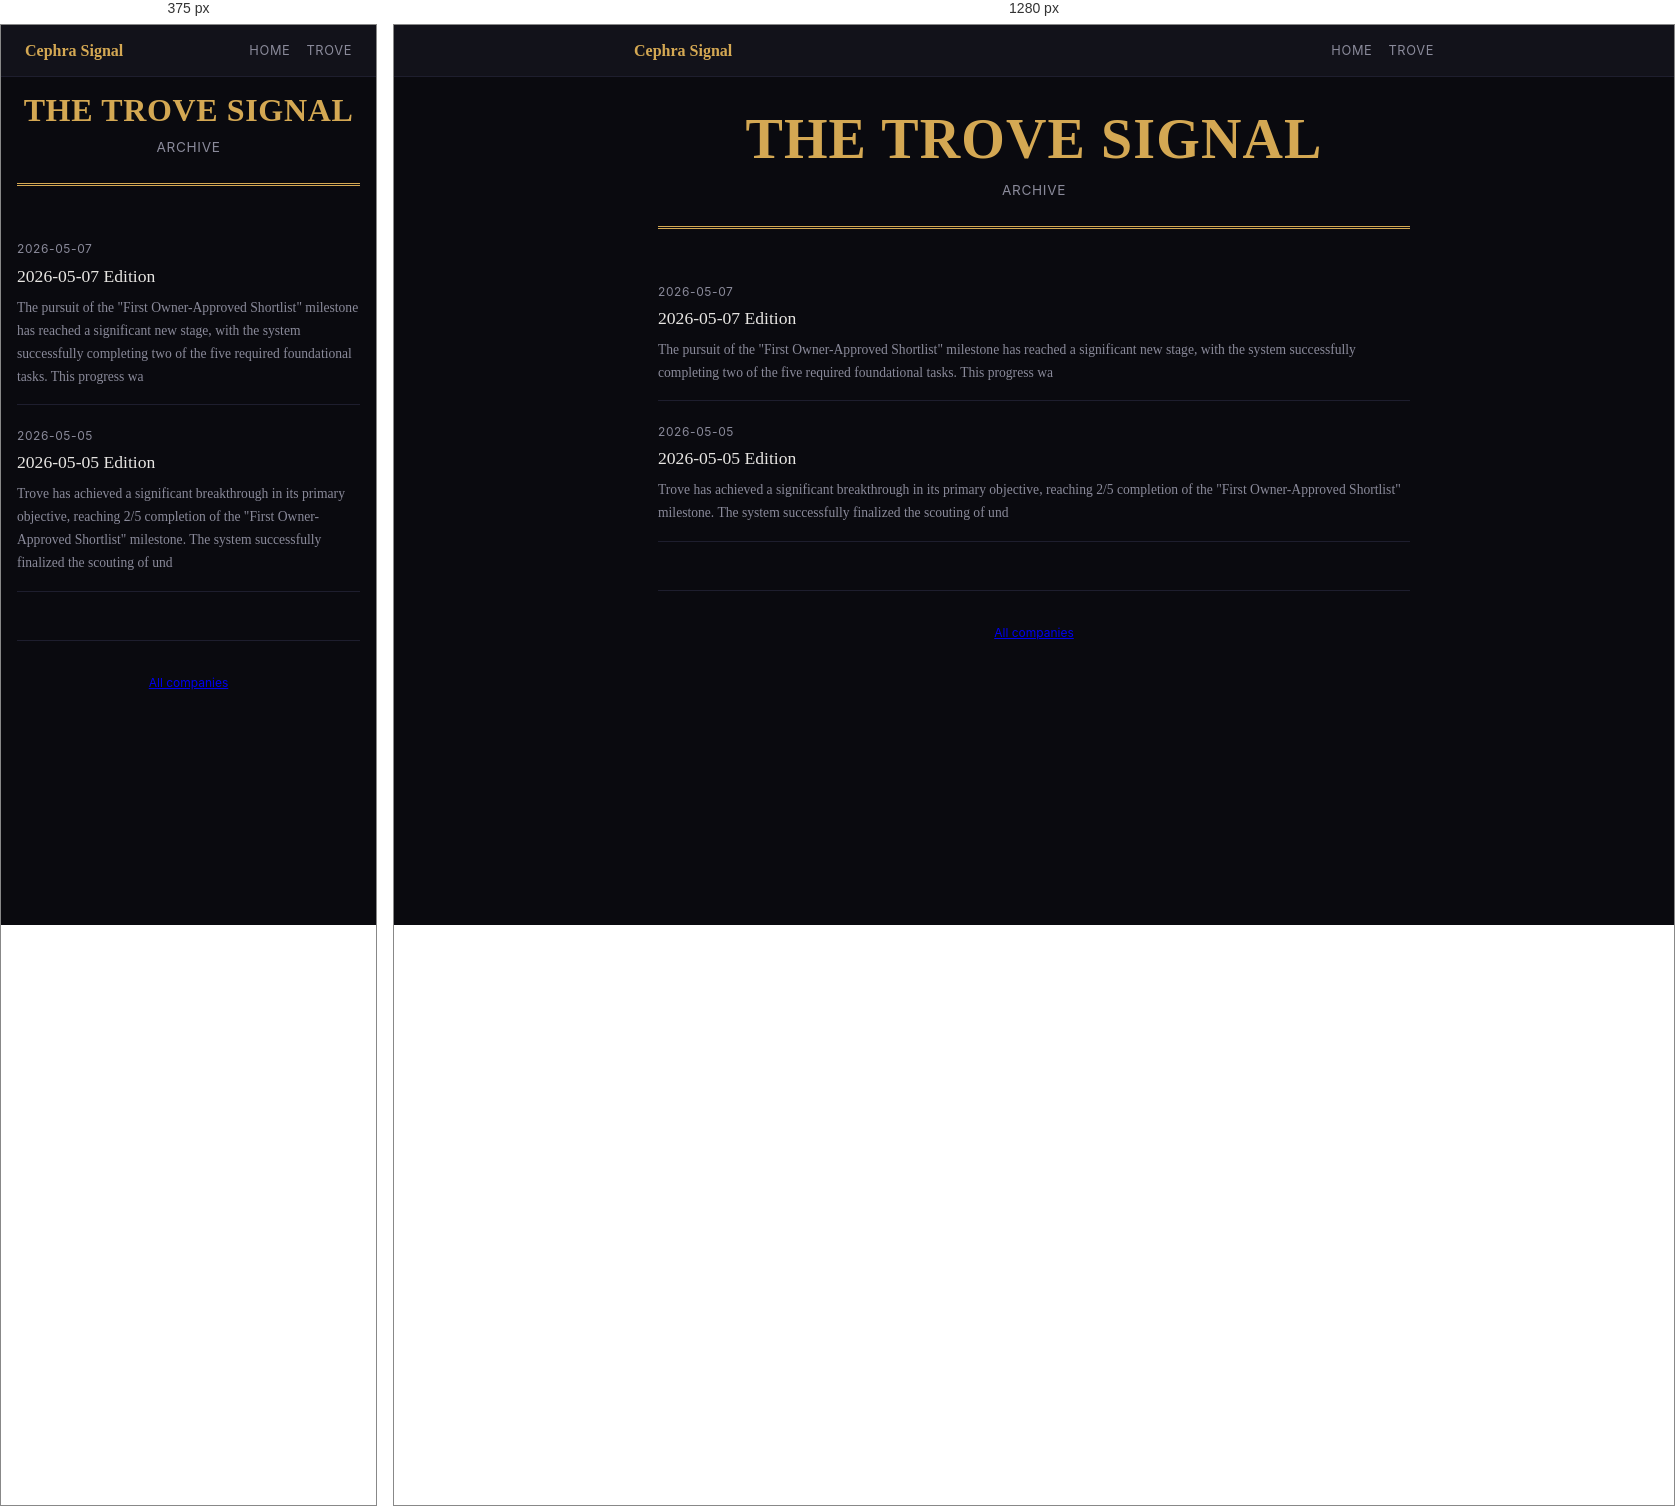
Rendered at 375 px and 1280 px, left to right.

<!-- file: archive.html -->
<!DOCTYPE html>
<html lang="en">
<head>
    <meta charset="UTF-8">
    <meta name="viewport" content="width=device-width, initial-scale=1.0">
    <title>Trove Signal — Archive</title>
    <link rel="stylesheet" href="/style.css">
</head>
<body>
    <nav class="nav">
        <div class="nav-inner">
            <a href="/" class="site-name">Cephra Signal</a>
            <div style="display: flex; gap: 1rem;">
                <a href="/">Home</a>
                <a href="/trove/">Trove</a>
            </div>
        </div>
    </nav>
    <div class="container">
        <div class="masthead">
            <h1>THE TROVE SIGNAL</h1>
            <p class="edition">Archive</p>
        </div>
        <ul class="archive-list">
            
            <li>
                <span class="date">2026-05-07</span>
                <a href="/trove/2026-05-07.html">2026-05-07 Edition</a>
                <p style="color: var(--text-muted); font-size: 0.85rem; margin-top: 0.25rem;">The pursuit of the "First Owner-Approved Shortlist" milestone has reached a significant new stage, with the system successfully completing two of the five required foundational tasks. This progress wa</p>
            </li>
            <li>
                <span class="date">2026-05-05</span>
                <a href="/trove/2026-05-05.html">2026-05-05 Edition</a>
                <p style="color: var(--text-muted); font-size: 0.85rem; margin-top: 0.25rem;">Trove has achieved a significant breakthrough in its primary objective, reaching 2/5 completion of the "First Owner-Approved Shortlist" milestone. The system successfully finalized the scouting of und</p>
            </li>
        </ul>
        <div class="footer">
            <p><a href="/">All companies</a></p>
        </div>
    </div>
</body>
</html>

/* @media block from style.css */
@media (max-width: 640px) {
  .container { padding: 1rem; }
  .article h2 { font-size: 1.25rem; }
  .article p { font-size: 1rem; }
  .milestone-track { gap: 0; }
  .milestone-label { font-size: 0.55rem; max-width: 60px; }
  .stat-grid { grid-template-columns: repeat(2, 1fr); }
  .system-footer { flex-direction: column; gap: 0.75rem; }
  .decision-item { font-size: 0.8rem; }
}